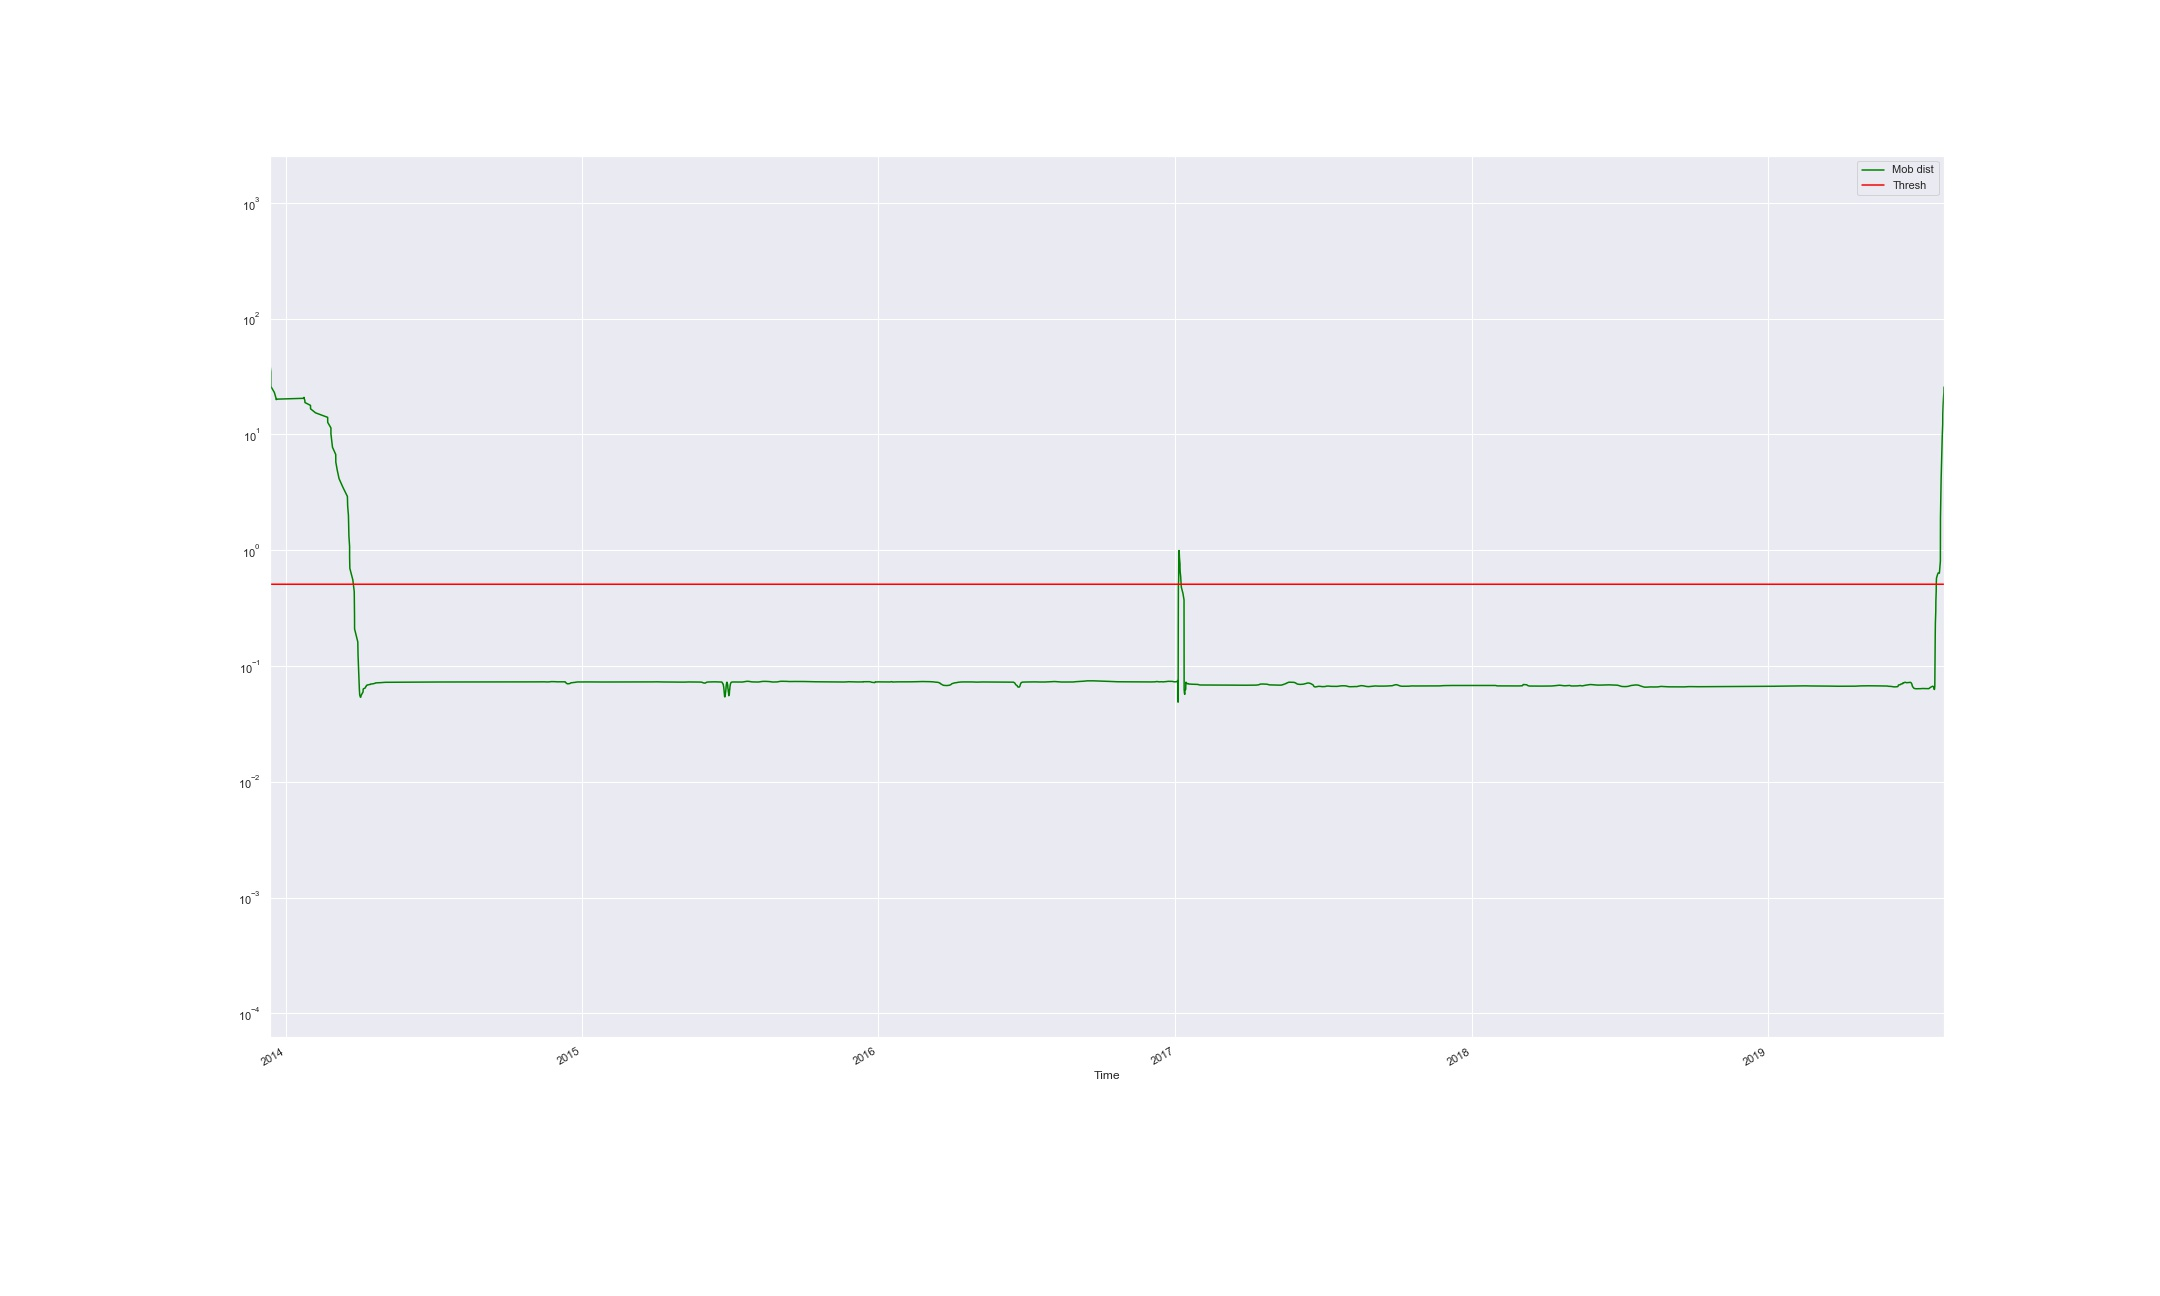

Values plotted in this chart, from the file beside it:
Time, Mob dist, Thresh, Anomaly
2013-12-12 14:55:41.825, 40.1, 0.5082, True
2013-12-13 15:12:41.788, 34.66, 0.5082, True
2013-12-13 15:20:37.479, 29.92, 0.5082, True
2013-12-13 15:29:37.560, 26, 0.5082, True
2013-12-17 23:21:30.620, 23.06, 0.5082, True
2013-12-19 13:09:20.077, 21.16, 0.5082, True
2013-12-20 08:46:24.039, 20.21, 0.5082, True
2013-12-20 10:10:33.781, 19.98, 0.5082, True
2013-12-20 10:18:40.381, 20.17, 0.5082, True
2014-01-22 16:42:32.608, 20.51, 0.5082, True
2014-01-23 11:46:16.414, 20.79, 0.5082, True
2014-01-23 12:46:16.367, 20.89, 0.5082, True
2014-01-23 16:55:59.415, 20.76, 0.5082, True
2014-01-23 18:22:01.925, 20.36, 0.5082, True
2014-01-24 12:46:14.590, 19.72, 0.5082, True
2014-01-24 16:01:10.548, 18.86, 0.5082, True
2014-01-31 12:16:18.454, 17.82, 0.5082, True
2014-01-31 14:16:18.354, 16.64, 0.5082, True
2014-02-06 16:16:09.333, 15.37, 0.5082, True
2014-02-21 15:26:28.872, 14.05, 0.5082, True
2014-02-21 17:39:43.574, 12.71, 0.5082, True
2014-02-25 16:06:23.650, 11.39, 0.5082, True
2014-02-25 16:26:23.545, 10.1, 0.5082, True
2014-02-26 15:27:47.974, 8.887, 0.5082, True
2014-02-27 14:22:55.451, 7.75, 0.5082, True
2014-03-03 14:27:27.095, 6.707, 0.5082, True
2014-03-03 16:47:30.118, 5.76, 0.5082, True
2014-03-05 11:07:23.706, 4.909, 0.5082, True
2014-03-07 16:34:45.931, 4.154, 0.5082, True
2014-03-12 11:26:42.697, 3.49, 0.5082, True
2014-03-17 23:16:00.560, 2.913, 0.5082, True
2014-03-18 06:56:00.100, 2.417, 0.5082, True
2014-03-19 05:55:58.393, 1.993, 0.5082, True
2014-03-19 12:55:57.903, 1.634, 0.5082, True
2014-03-19 19:54:15.827, 1.331, 0.5082, True
2014-03-20 16:15:28.890, 1.078, 0.5082, True
2014-03-20 16:34:07.057, 0.869, 0.5082, True
2014-03-20 23:54:06.668, 0.6963, 0.5082, True
2014-03-24 15:54:00.224, 0.5544, 0.5082, True
2014-03-26 09:33:56.994, 0.4387, 0.5082, False
2014-03-26 14:53:56.602, 0.3449, 0.5082, False
2014-03-26 17:53:56.434, 0.2694, 0.5082, False
2014-03-26 19:19:56.809, 0.209, 0.5082, False
2014-03-30 18:39:44.660, 0.1613, 0.5082, False
2014-03-31 01:59:44.187, 0.1243, 0.5082, False
2014-03-31 15:39:43.118, 0.0963, 0.5082, False
2014-04-01 02:39:42.673, 0.07629, 0.5082, False
2014-04-01 16:39:41.636, 0.06335, 0.5082, False
2014-04-02 02:59:40.846, 0.05631, 0.5082, False
2014-04-03 00:19:39.366, 0.05369, 0.5082, False
2014-04-03 11:42:52.488, 0.05384, 0.5082, False
2014-04-03 16:02:44.411, 0.05537, 0.5082, False
2014-04-04 23:02:42.024, 0.05743, 0.5082, False
2014-04-06 05:02:39.740, 0.05956, 0.5082, False
2014-04-06 07:22:39.609, 0.06154, 0.5082, False
2014-04-06 11:22:39.290, 0.06328, 0.5082, False
2014-04-09 03:22:34.659, 0.06477, 0.5082, False
2014-04-09 09:22:34.169, 0.06604, 0.5082, False
2014-04-10 08:42:32.466, 0.0671, 0.5082, False
2014-04-10 10:42:32.275, 0.06798, 0.5082, False
... 6,542 more rows
